5-way image classification set "Dataset" from GitHub (BHISHMA108/Smart-Vision-Flipkart-Grid-6.0-Project); label vocabulary: fully ripe, overripe, perished, semi ripe, unripe.

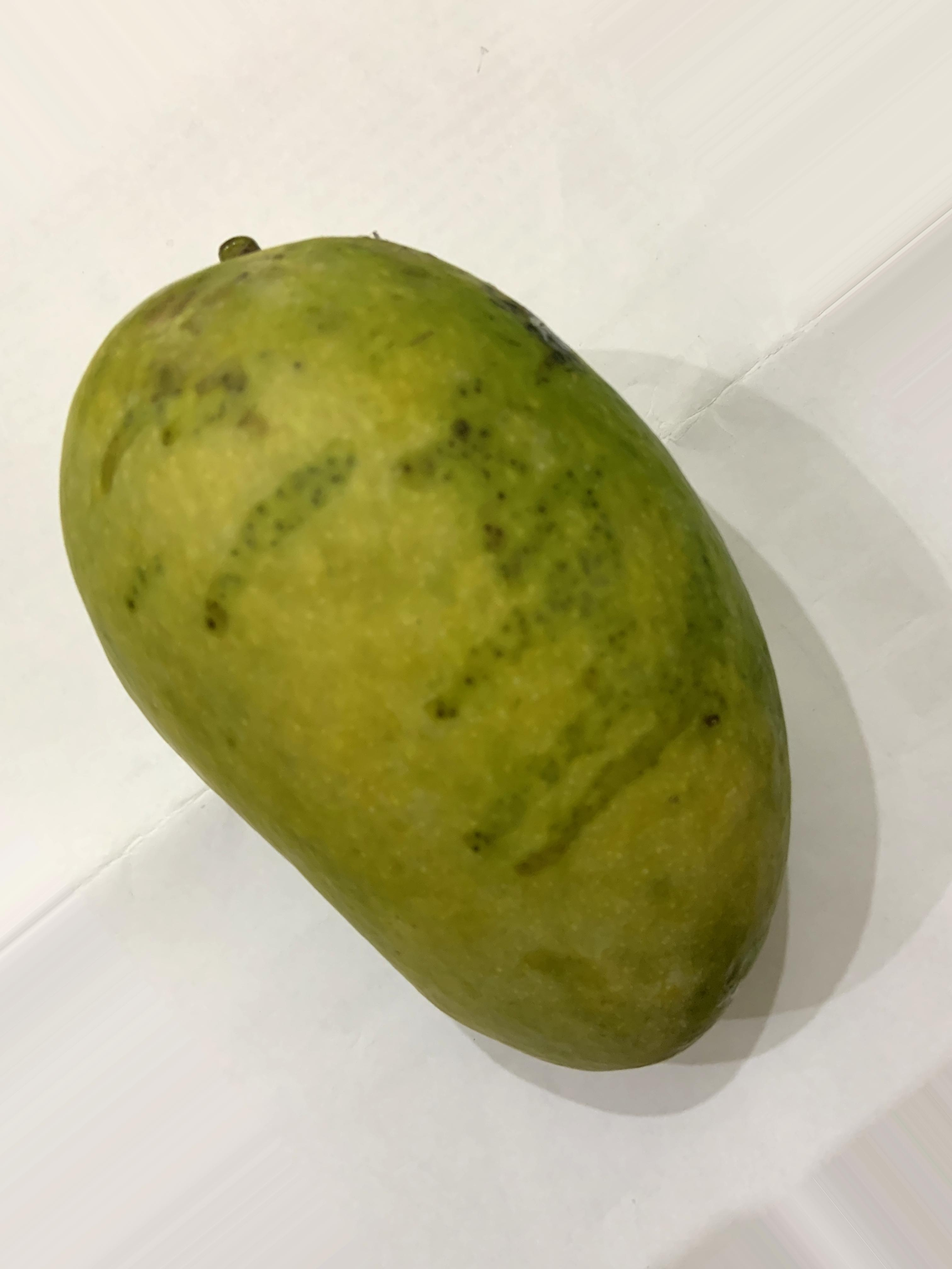
Label: semi ripe

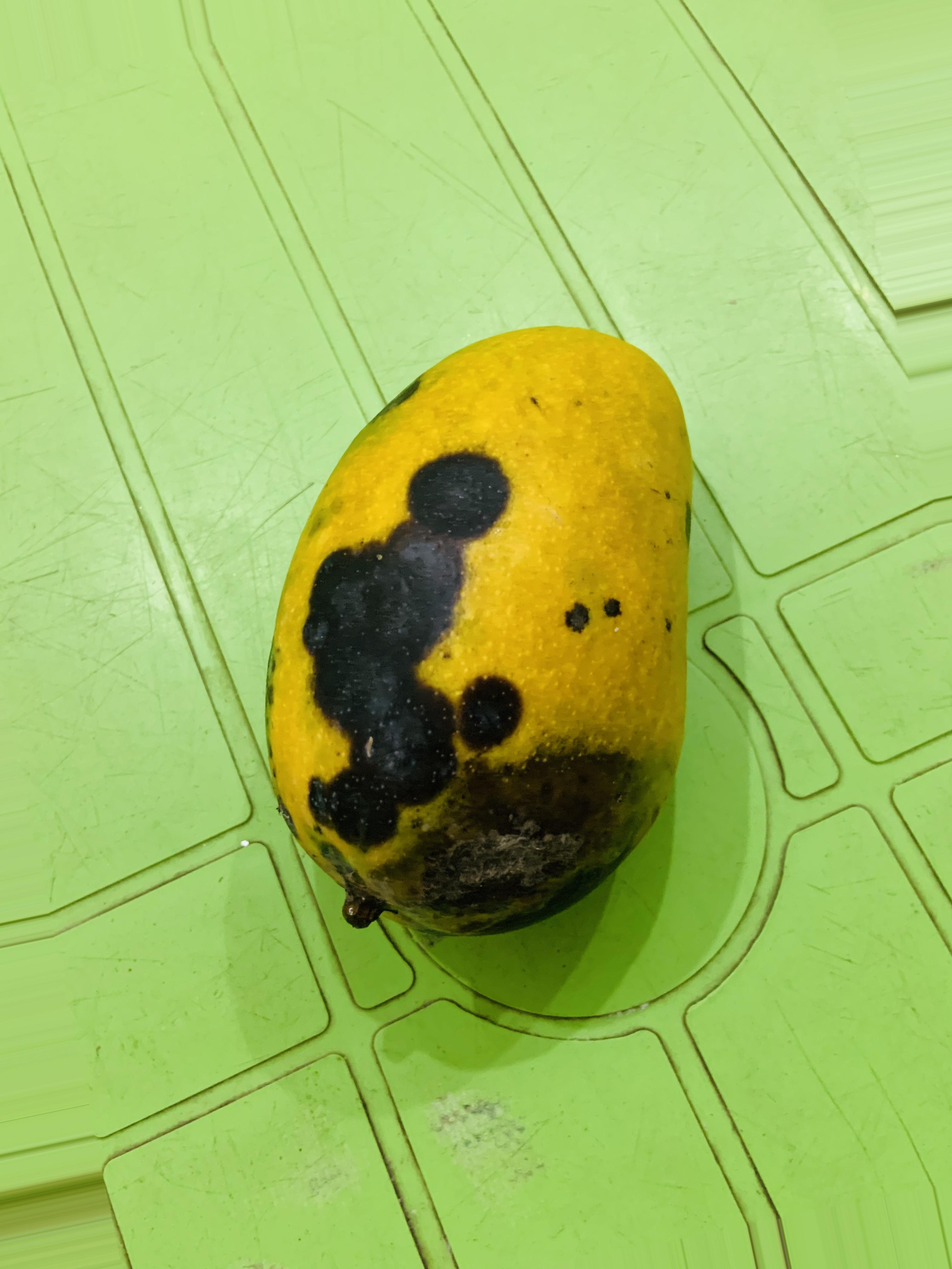
Label: overripe

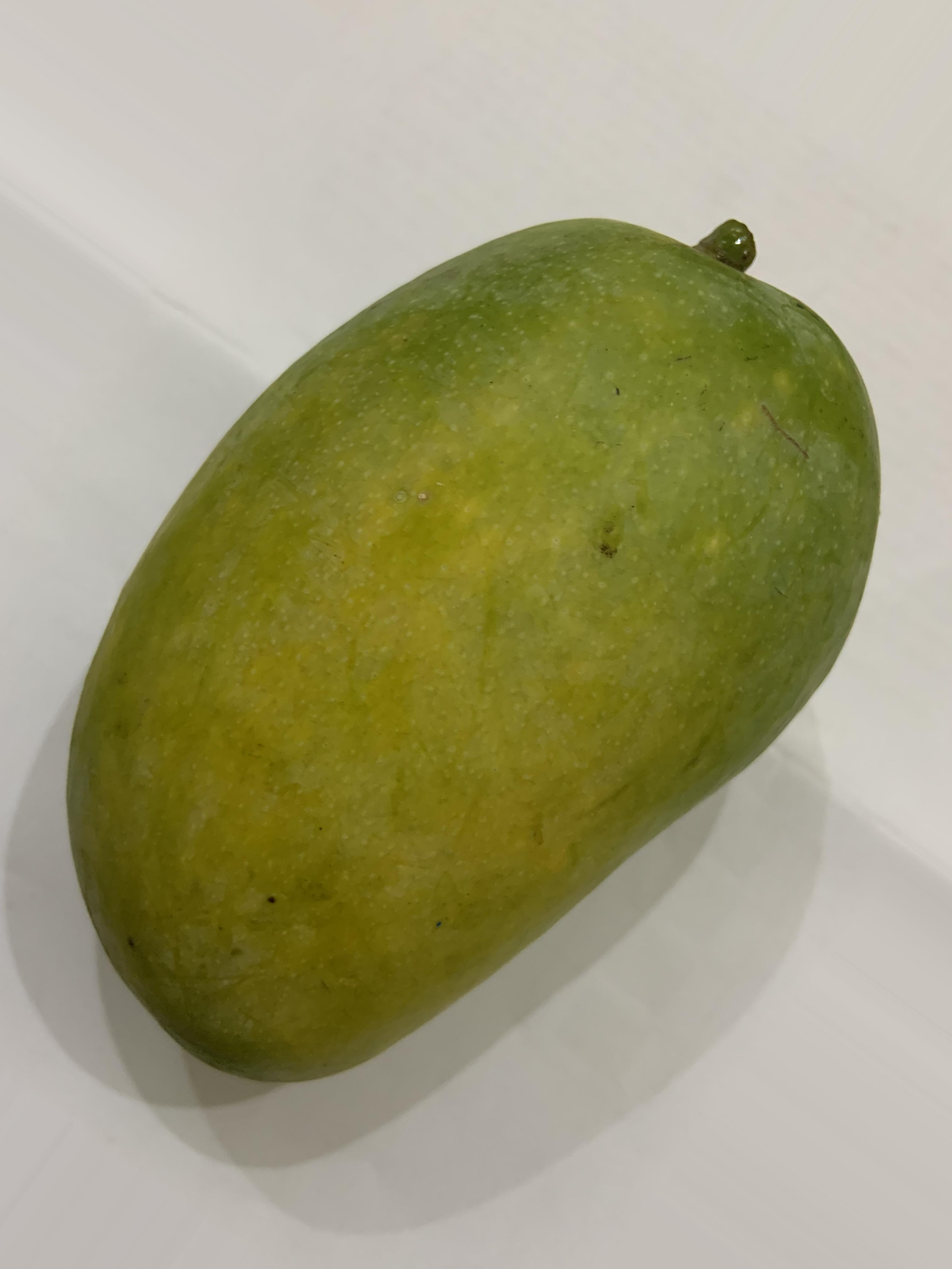
Label: unripe

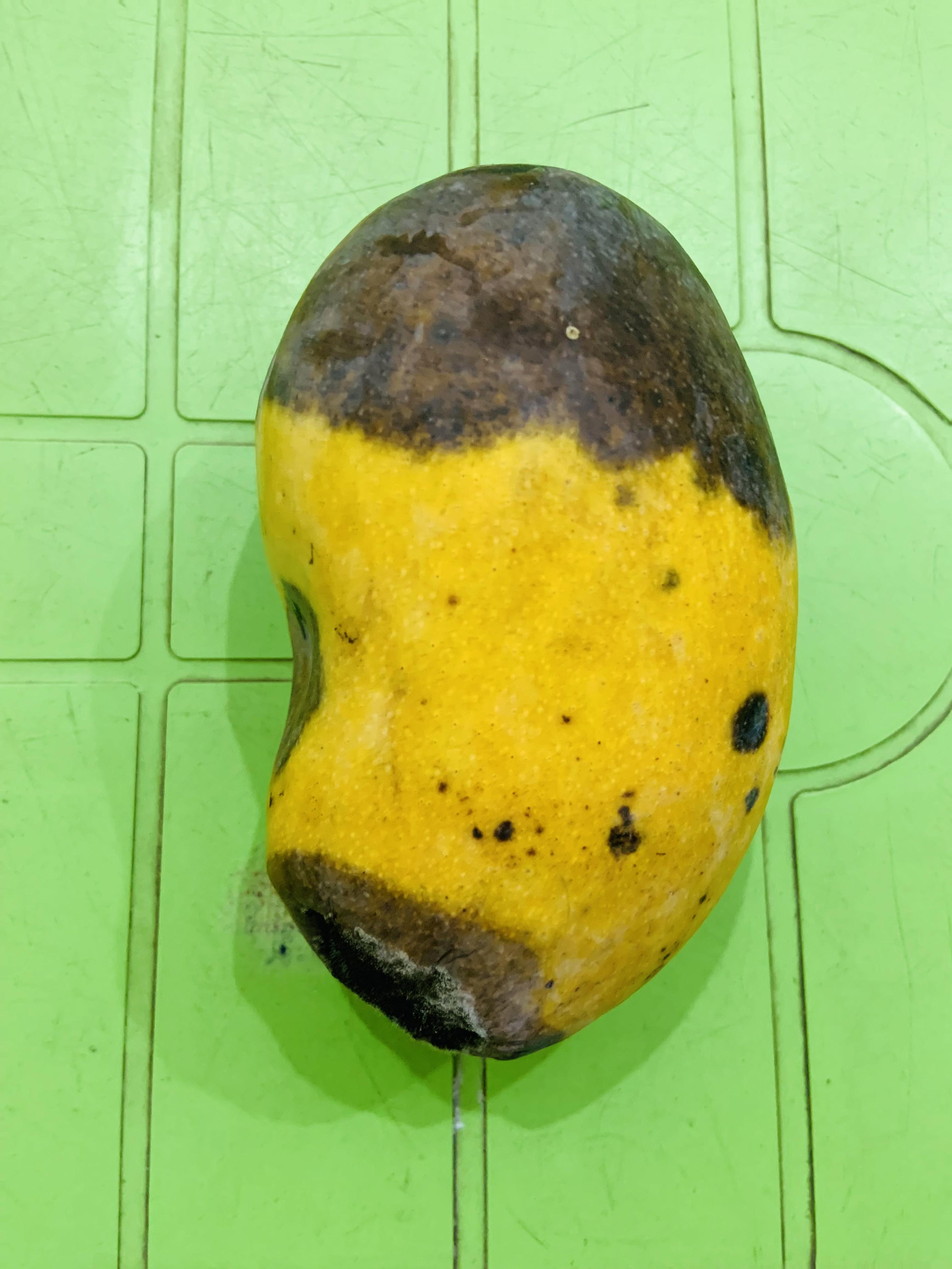
Label: overripe

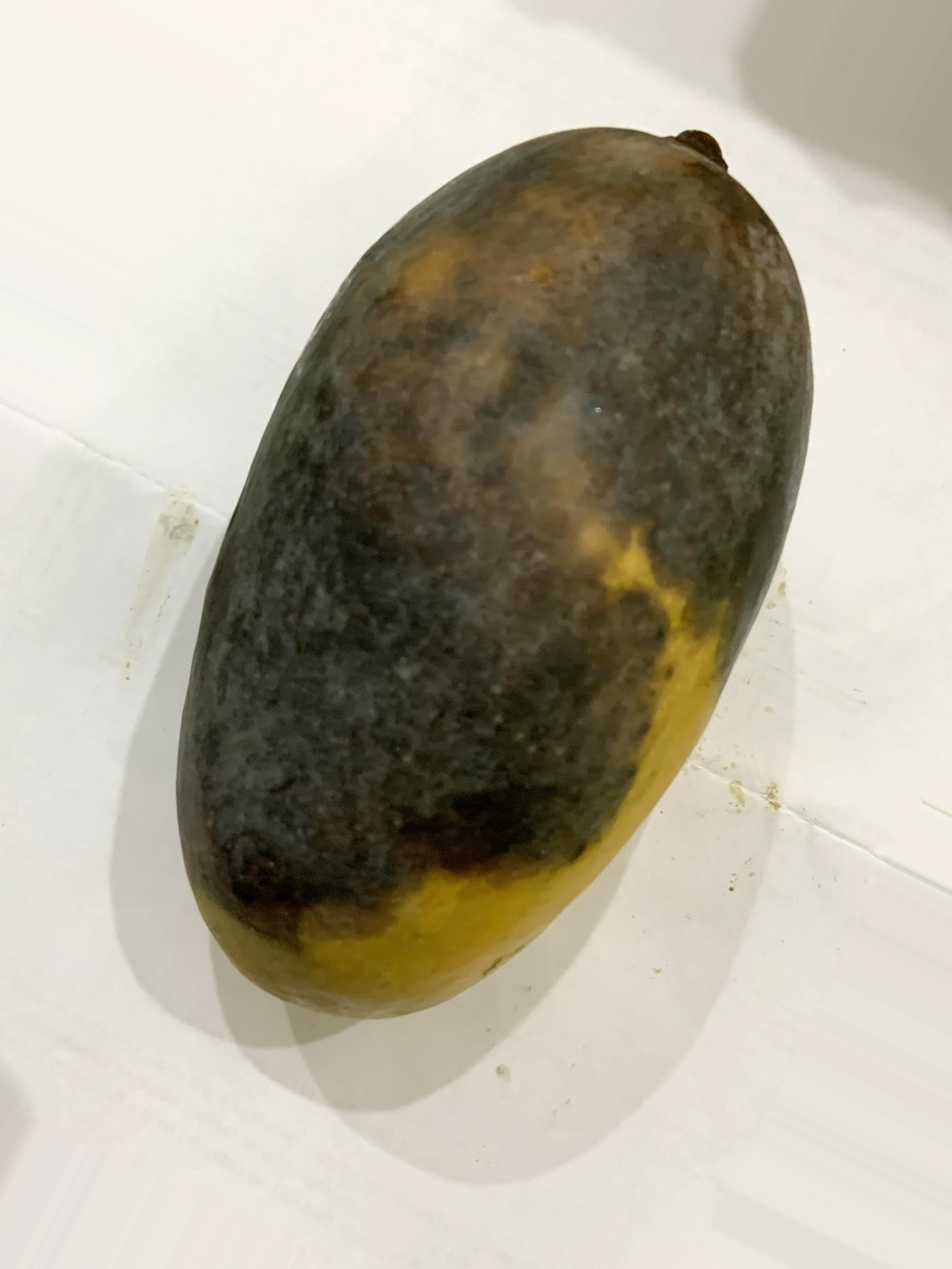
Label: perished

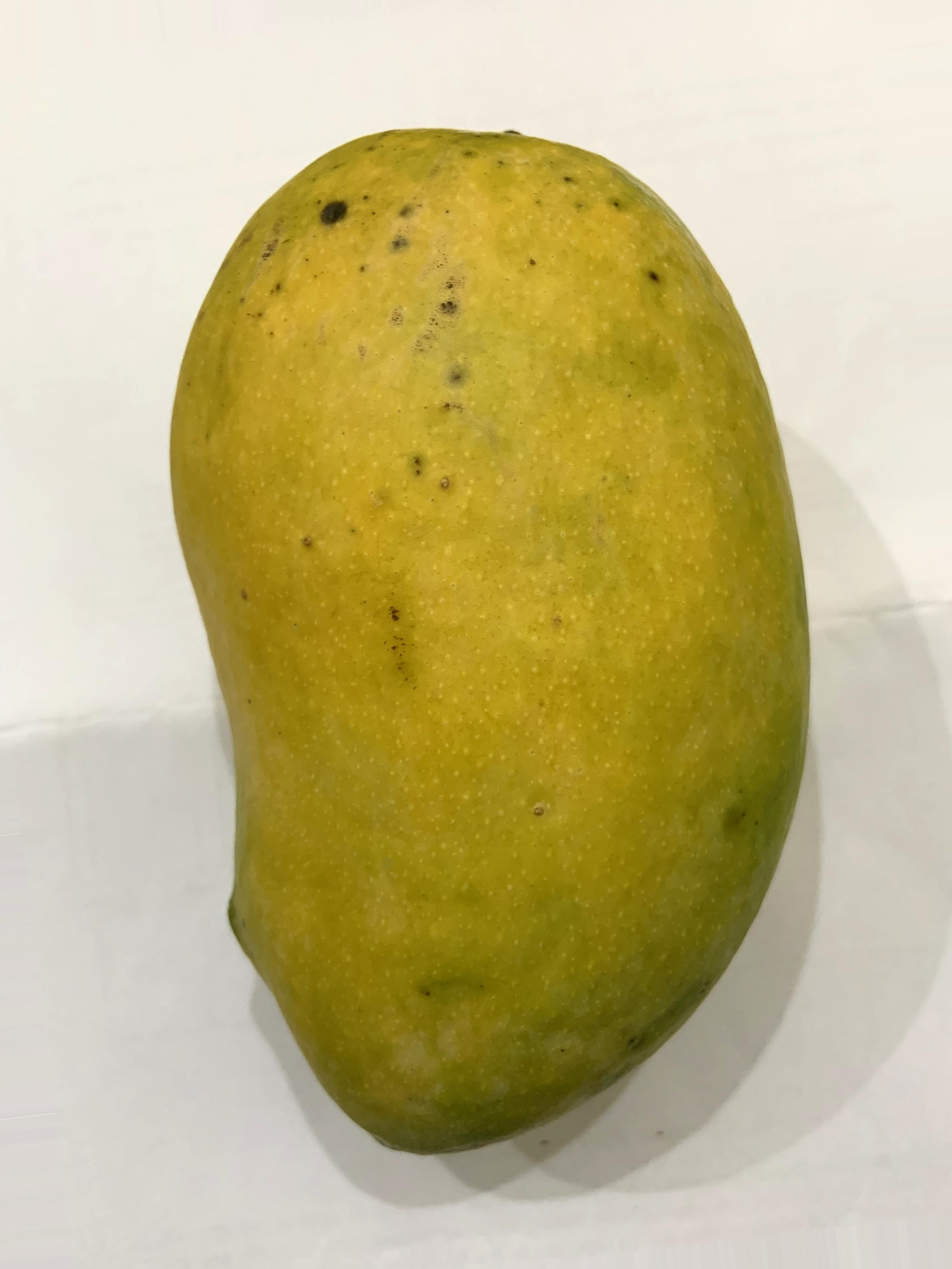
Label: fully ripe
